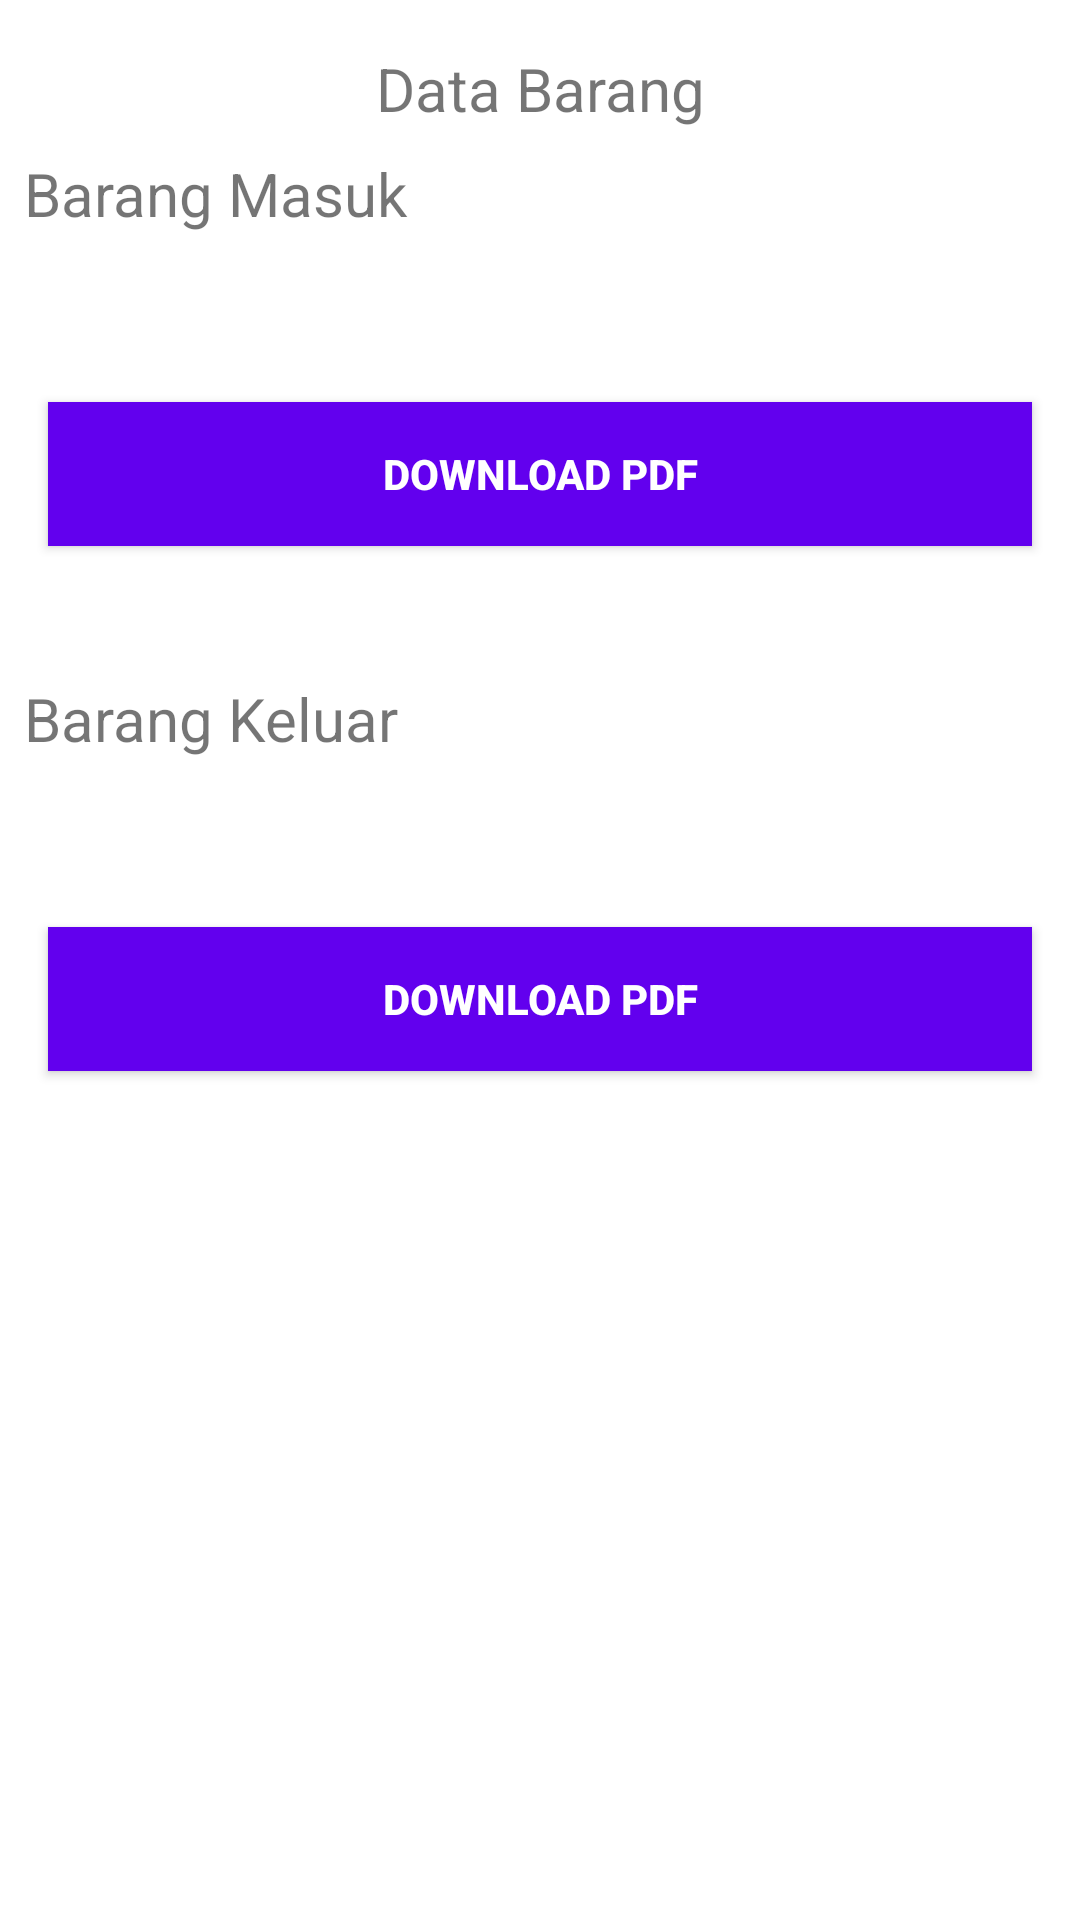

The Android layout XML behind this screen, and the referenced resources:
<!-- AndroidManifest.xml: application theme Theme.ManajemenOrganisasi -->
<!-- res/layout/activity_data_barang.xml -->
<?xml version="1.0" encoding="utf-8"?>
<androidx.core.widget.NestedScrollView android:layout_width="match_parent"
android:layout_height="match_parent"
xmlns:android="http://schemas.android.com/apk/res/android">

    <LinearLayout
        android:layout_width="match_parent"
        android:layout_height="match_parent"
        android:orientation="vertical">

        <TextView
            android:layout_width="match_parent"
            android:layout_height="wrap_content"
            android:layout_marginTop="16dp"
            android:gravity="center"
            android:text="Data Barang"
            android:textSize="20sp" />

        <TextView
            android:layout_width="match_parent"
            android:layout_height="wrap_content"
            android:gravity="start"
            android:padding="8dp"
            android:text="Barang Masuk"
            android:textSize="20sp" />

        <HorizontalScrollView
            android:layout_width="match_parent"
            android:layout_height="match_parent"
            android:padding="16dp">
            <LinearLayout
                android:id="@+id/barang_masuk_container"
                android:layout_width="wrap_content"
                android:layout_height="wrap_content"
                android:orientation="vertical">

                <androidx.recyclerview.widget.RecyclerView
                    android:nestedScrollingEnabled="false"
                    android:id="@+id/rv_barang_masuk"
                    android:layout_width="match_parent"
                    android:layout_height="wrap_content"/>
            </LinearLayout>
        </HorizontalScrollView>

        <Button
            android:layout_width="match_parent"
            android:layout_height="wrap_content"
            android:layout_margin="16dp"
            android:layout_marginTop="10dp"
            android:background="@color/colorPrimary"
            android:onClick="barang_keluar_download_pdf"
            android:text="Download PDF"
            android:textColor="#FFFFFF"
            android:textStyle="bold" />

        <TextView
            android:layout_width="match_parent"
            android:layout_height="wrap_content"
            android:layout_marginTop="20dp"
            android:gravity="start"
            android:padding="8dp"
            android:text="Barang Keluar"
            android:textSize="20sp" />

        <HorizontalScrollView
            android:layout_width="match_parent"
            android:layout_height="match_parent"
            android:padding="16dp">
            <LinearLayout
                android:id="@+id/barang_keluar_container"
                android:layout_width="wrap_content"
                android:layout_height="match_parent"
                android:orientation="vertical">

                <androidx.recyclerview.widget.RecyclerView
                    android:nestedScrollingEnabled="false"
                    android:id="@+id/rv_barang_keluar"
                    android:layout_width="match_parent"
                    android:layout_height="match_parent"/>
            </LinearLayout>
        </HorizontalScrollView>

        <Button
            android:layout_width="match_parent"
            android:layout_height="wrap_content"
            android:layout_margin="16dp"
            android:layout_marginTop="10dp"
            android:background="@color/colorPrimary"
            android:onClick="barang_keluar_download_pdf"
            android:text="Download PDF"
            android:textColor="#FFFFFF"
            android:textStyle="bold" />
    </LinearLayout>
</androidx.core.widget.NestedScrollView>
<!-- resources referenced by this layout -->
<resources>
  <color name="colorPrimary">#6200EE</color>
  <style name="Theme.ManajemenOrganisasi" parent="Theme.MaterialComponents.DayNight.DarkActionBar">
          
          <item name="colorPrimary">@color/purple_500</item>
          <item name="colorPrimaryVariant">@color/purple_700</item>
          <item name="colorOnPrimary">@color/white</item>
          
          <item name="colorSecondary">@color/teal_200</item>
          <item name="colorSecondaryVariant">@color/teal_700</item>
          <item name="colorOnSecondary">@color/black</item>
          
          <item name="android:statusBarColor" tools:targetApi="l">?attr/colorPrimaryVariant</item>
          
      </style>
  <color name="purple_500">#9C27B0</color>
  <color name="purple_700">#7B1FA2</color>
  <color name="white">#FFFFFFFF</color>
  <color name="teal_200">#80CBC4</color>
  <color name="teal_700">#00796B</color>
  <color name="black">#FF000000</color>
</resources>
